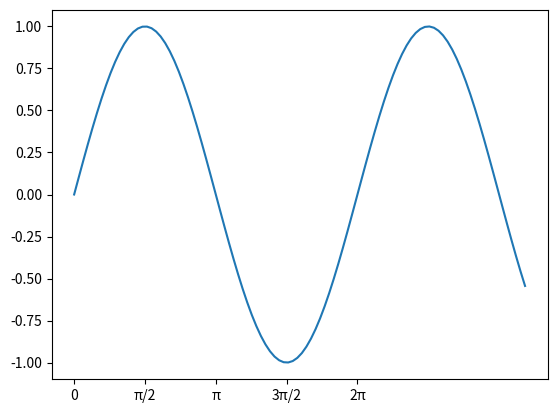

Reproduce this figure in Python.
import matplotlib.pyplot as plt
import numpy as np

# Sample data
x = np.linspace(0, 10, 100)
y = np.sin(x)

# Create a plot
fig, ax = plt.subplots()

# Plot data
ax.plot(x, y)

# Set custom ticks and labels
custom_ticks = [0, np.pi/2, np.pi, 3*np.pi/2, 2*np.pi]
custom_labels = ['0', 'π/2', 'π', '3π/2', '2π']
ax.set_xticks(custom_ticks)  # Set the positions for the ticks
ax.set_xticklabels(custom_labels)  # Set the custom labels for the ticks

# Optionally, remove the x-axis line while keeping the labels
# ax.spines['bottom'].set_visible(False)  # This hides the bottom spine (axis line)

# Show the plot
plt.show()
